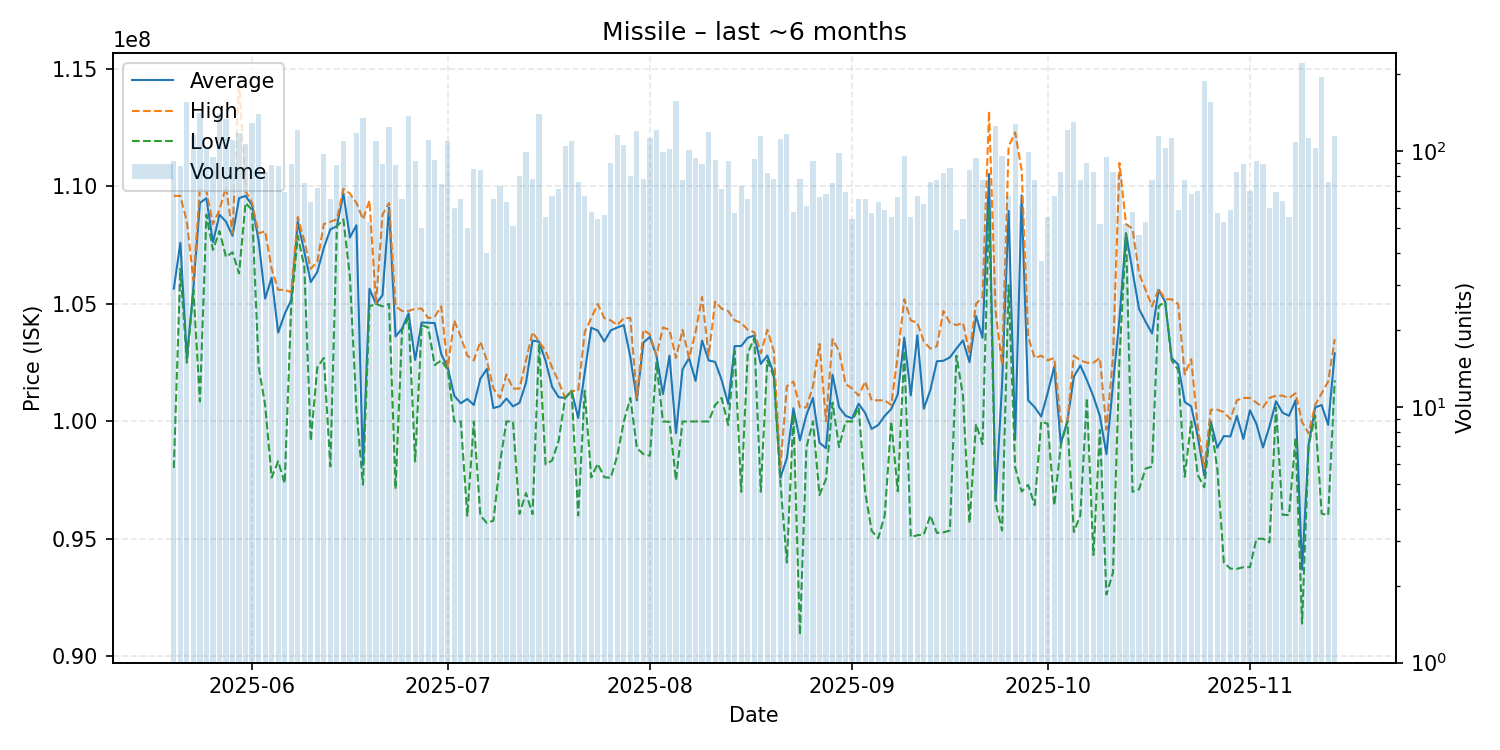

The table this chart was drawn from, first rows:
date, average, highest, lowest, order_count, volume
2025-05-20, 105652967, 109600000, 98020000, 64, 91
2025-05-21, 107606092, 109600000, 106500000, 70, 87
2025-05-22, 102700000, 108500000, 102500000, 65, 155
2025-05-23, 105700000, 106000000, 105600000, 74, 115
2025-05-24, 109300000, 109900000, 100850000, 96, 141
2025-05-25, 109500000, 109800000, 108800000, 81, 104
2025-05-26, 107621053, 108400000, 107300000, 81, 95
2025-05-27, 108800000, 109000000, 108100000, 94, 139
2025-05-28, 108500000, 110000000, 107000000, 88, 133
2025-05-29, 107900000, 108000000, 107200000, 85, 110
2025-05-30, 109500000, 114500000, 106300000, 83, 118
2025-05-31, 109600000, 109800000, 109300000, 87, 107
2025-06-01, 109200000, 109300000, 109000000, 97, 129
2025-06-02, 107700000, 108000000, 102350000, 87, 139
2025-06-03, 105226867, 108100000, 100700000, 64, 83
2025-06-04, 106120682, 106500000, 97610000, 70, 88
2025-06-05, 103780115, 105600000, 98310000, 68, 87
2025-06-06, 104580290, 105600000, 97365000, 63, 69
2025-06-07, 105166742, 105500000, 104900000, 81, 89
2025-06-08, 108500000, 108700000, 107900000, 87, 121
2025-06-09, 107228000, 107700000, 106600000, 63, 75
2025-06-10, 105933016, 106500000, 99170000, 59, 63
2025-06-11, 106365278, 106800000, 102300000, 58, 72
2025-06-12, 107391546, 108400000, 102700000, 77, 97
2025-06-13, 108175077, 108500000, 98090000, 53, 65
2025-06-14, 108309318, 108600000, 108300000, 73, 88
2025-06-15, 109700000, 109900000, 108600000, 65, 109
2025-06-16, 107834328, 109700000, 106150000, 55, 67
2025-06-17, 108350000, 109300000, 100500000, 76, 118
2025-06-18, 98140000, 108600000, 97310000, 69, 135
2025-06-19, 105643962, 109400000, 104900000, 42, 53
2025-06-20, 105000000, 105000000, 105000000, 53, 109
2025-06-21, 105378989, 108800000, 104900000, 62, 89
2025-06-22, 109100000, 109300000, 105000000, 74, 124
2025-06-23, 103615568, 104900000, 97130000, 58, 88
2025-06-24, 103959231, 104700000, 103900000, 60, 65
2025-06-25, 104600000, 104700000, 104400000, 71, 137
2025-06-26, 102618132, 104800000, 98300000, 54, 91
2025-06-27, 104211800, 104800000, 104100000, 48, 50
2025-06-28, 104200000, 104400000, 104000000, 72, 110
2025-06-29, 104187174, 104450000, 102400000, 68, 92
2025-06-30, 102868378, 104900000, 102600000, 57, 74
2025-07-01, 102300000, 102300000, 102200000, 70, 109
2025-07-02, 101094167, 104300000, 100000000, 45, 60
2025-07-03, 100775846, 103600000, 100000000, 49, 65
2025-07-04, 100960200, 102800000, 95990000, 40, 50
2025-07-05, 100701059, 102600000, 100000000, 63, 85
2025-07-06, 101821905, 103400000, 96000000, 62, 84
2025-07-07, 102234500, 102600000, 95680000, 36, 40
2025-07-08, 100573231, 101400000, 95780000, 52, 65
2025-07-09, 100648082, 101000000, 98220000, 53, 73
2025-07-10, 100975556, 102000000, 100000000, 51, 63
2025-07-11, 100645098, 101400000, 100000000, 47, 51
2025-07-12, 100795000, 101400000, 96070000, 66, 80
2025-07-13, 101649091, 102600000, 96955000, 76, 99
2025-07-14, 103440000, 103800000, 96060000, 57, 78
2025-07-15, 103400000, 103400000, 103300000, 75, 139
2025-07-16, 102583818, 103000000, 98175000, 41, 55
2025-07-17, 101478806, 102300000, 98340000, 48, 67
2025-07-18, 101034225, 101700000, 99170000, 47, 71
... 119 more rows
